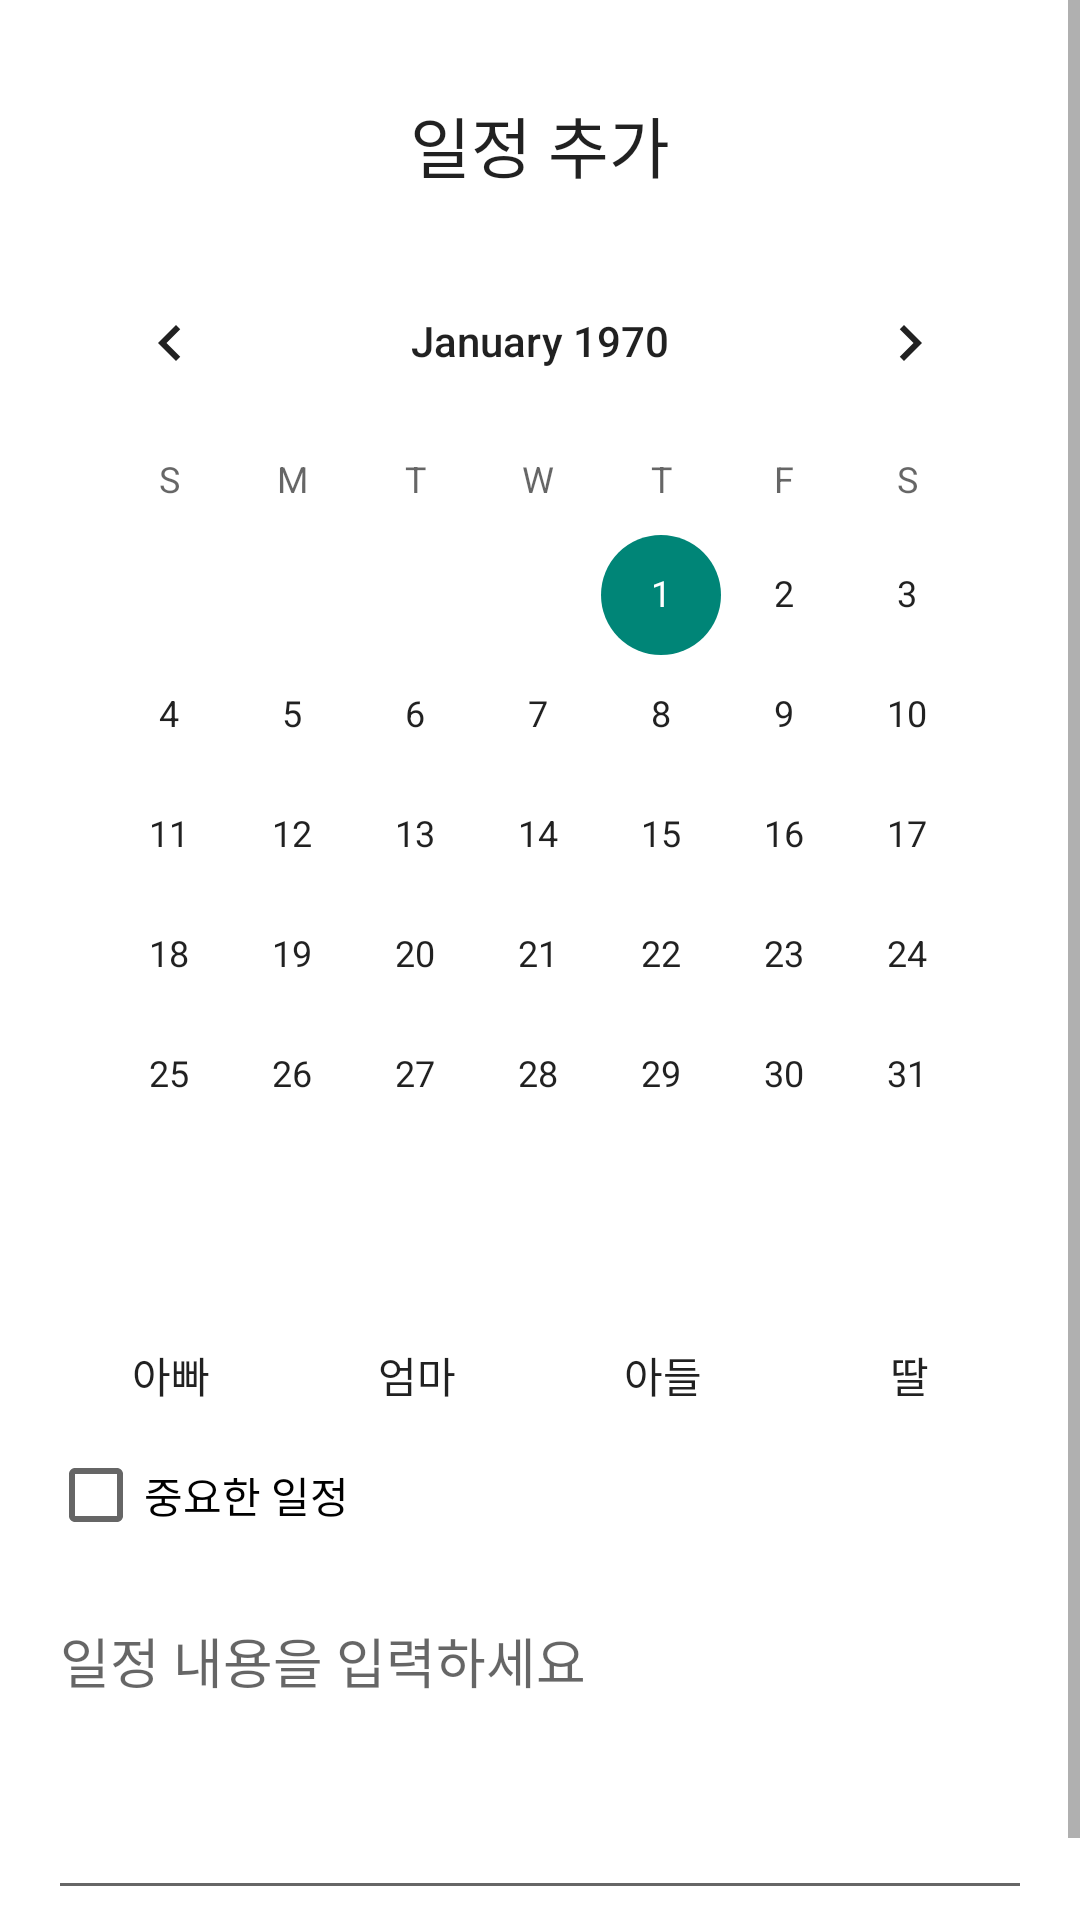

This screen was rendered from an Android layout file. Write that file and the resources it references.
<!-- AndroidManifest.xml: application theme Theme.Home_Management_App -->
<!-- res/layout/role_fragment_add_schedule.xml -->
<?xml version="1.0" encoding="utf-8"?>
<ScrollView xmlns:android="http://schemas.android.com/apk/res/android"
    android:layout_width="match_parent"
    android:layout_height="wrap_content"
    android:fillViewport="true">

    <LinearLayout xmlns:android="http://schemas.android.com/apk/res/android"
        android:layout_width="match_parent"
        android:layout_height="wrap_content"
        android:orientation="vertical"
        android:padding="16dp"
        android:background="@android:color/white">

        <TextView
            android:layout_width="match_parent"
            android:layout_height="wrap_content"
            android:text="일정 추가"
            android:textAppearance="?android:attr/textAppearanceLarge"
            android:gravity="center_horizontal"
            android:padding="16dp" />

        
        <CalendarView
            android:id="@+id/calendarView"
            android:layout_width="match_parent"
            android:layout_height="wrap_content"
            android:layout_marginBottom="16dp" />

        
        <LinearLayout
            android:layout_width="match_parent"
            android:layout_height="wrap_content"
            android:orientation="horizontal"
            android:gravity="center">

            <Button
                android:id="@+id/btnFamilyMember1"
                style="?attr/borderlessButtonStyle"
                android:layout_width="0dp"
                android:layout_height="wrap_content"
                android:layout_weight="1"
                android:text="아빠" />

            <Button
                android:id="@+id/btnFamilyMember2"
                style="?attr/borderlessButtonStyle"
                android:layout_width="0dp"
                android:layout_height="wrap_content"
                android:layout_weight="1"
                android:text="엄마" />
            <Button
                android:id="@+id/btnFamilyMember3"
                style="?attr/borderlessButtonStyle"
                android:layout_width="0dp"
                android:layout_height="wrap_content"
                android:layout_weight="1"
                android:text="아들" />
            <Button
                android:id="@+id/btnFamilyMember4"
                style="?attr/borderlessButtonStyle"
                android:layout_width="0dp"
                android:layout_height="wrap_content"
                android:layout_weight="1"
                android:text="딸" />
        </LinearLayout>

        
        <CheckBox
            android:id="@+id/checkBoxImportant"
            android:layout_width="wrap_content"
            android:layout_height="wrap_content"
            android:text="중요한 일정"
            android:layout_marginBottom="16dp" />

        
        <EditText
            android:id="@+id/editTextScheduleContent"
            android:layout_width="match_parent"
            android:layout_height="wrap_content"
            android:hint="일정 내용을 입력하세요"
            android:inputType="textMultiLine"
            android:gravity="top"
            android:minLines="4"
            android:layout_marginBottom="16dp" />

    </LinearLayout>
</ScrollView>
<!-- resources referenced by this layout -->
<resources>
  <style name="Theme.Home_Management_App" parent="Theme.AppCompat.Light">
          <item name="colorPrimary">@color/purple_500</item>
          <item name="colorPrimaryVariant">@color/purple_700</item>
          <item name="colorOnPrimary">@color/white</item>
          <item name="colorSecondary">@color/teal_200</item>
          <item name="colorSecondaryVariant">@color/teal_700</item>
          <item name="colorOnSecondary">@color/black</item>
          <item name="colorSurface">@color/white</item>
          <item name="windowActionBar">false</item>
          <item name="windowNoTitle">true</item>
      </style>
  <color name="purple_500">#FF6200EE</color>
  <color name="purple_700">#E2EBF2</color>
  <color name="white">#FFFFFFFF</color>
  <color name="teal_200">#FF03DAC5</color>
  <color name="teal_700">#FF018786</color>
  <color name="black">#FF000000</color>
</resources>
